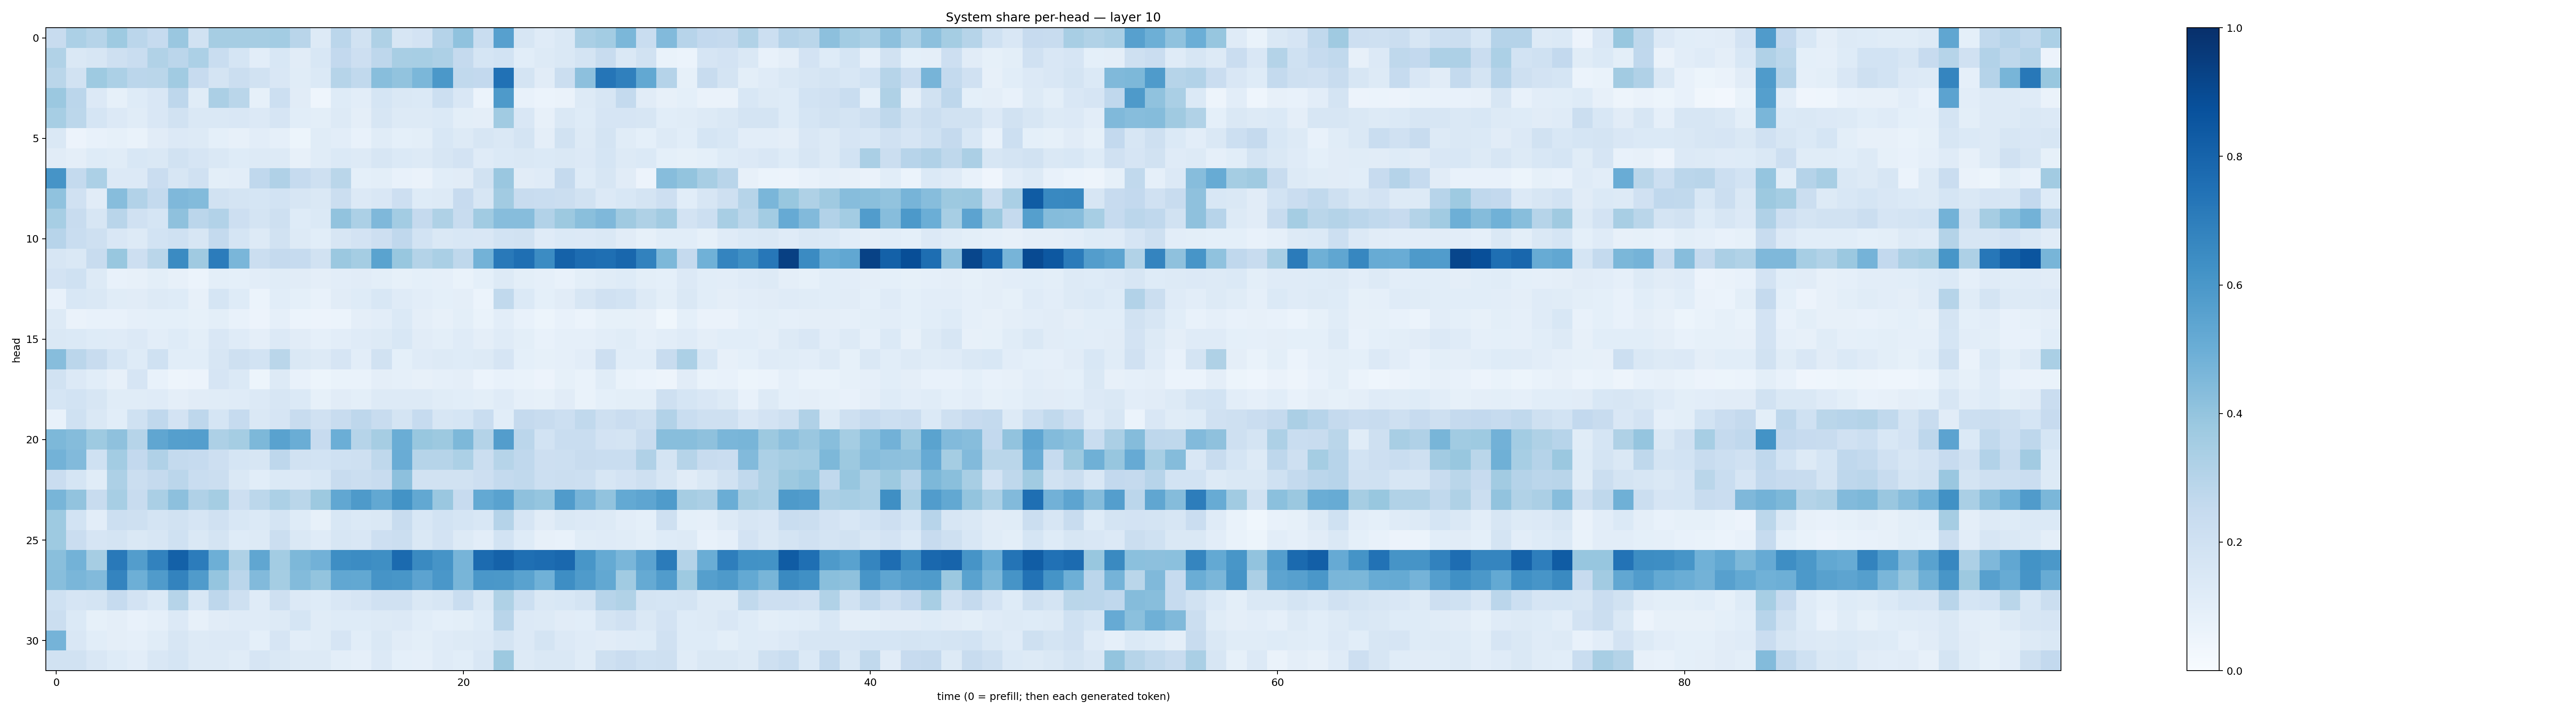

The table this chart was drawn from, first rows:
0.23914473, 0.33126837, 0.30002928, 0.374136, 0.28171027, 0.24849498, 0.3860882, 0.18980736, 0.3480413, 0.35053125, 0.34840563, 0.35728115, 0.2928586, 0.12663922, 0.28196967, 0.1880069, 0.32047552, 0.15631095, 0.18193546, 0.30248913, 0.40662268, 0.23395847, 0.5591808, 0.15989043
0.3156, 0.1456, 0.1574, 0.2055, 0.2339, 0.3155, 0.2815, 0.3291, 0.2343, 0.1692, 0.102, 0.1529, 0.1117, 0.1557, 0.258, 0.2125, 0.2735, 0.3399, 0.3445, 0.3251, 0.2518, 0.1682, 0.1867, 0.1075
0.2866, 0.1884, 0.3741, 0.3302, 0.2844, 0.2888, 0.366, 0.2441, 0.1735, 0.2227, 0.1895, 0.1519, 0.1154, 0.1375, 0.2989, 0.2633, 0.4296, 0.4056, 0.4608, 0.5948, 0.2632, 0.2585, 0.749, 0.1794
0.3796, 0.2835, 0.1361, 0.08455, 0.125, 0.1515, 0.2761, 0.1159, 0.3357, 0.2875, 0.08388, 0.2162, 0.1101, 0.04557, 0.1238, 0.1023, 0.1703, 0.1473, 0.1373, 0.2182, 0.1506, 0.06114, 0.5882, 0.07675
0.3458, 0.2781, 0.1687, 0.1356, 0.1157, 0.1504, 0.1883, 0.1457, 0.1467, 0.1516, 0.1334, 0.1669, 0.1076, 0.09978, 0.1277, 0.09751, 0.157, 0.1292, 0.1277, 0.1386, 0.09778, 0.09524, 0.3644, 0.1489
0.1433, 0.05549, 0.07761, 0.08558, 0.06813, 0.1097, 0.1345, 0.1254, 0.09211, 0.08066, 0.1016, 0.08968, 0.05437, 0.1139, 0.1041, 0.07402, 0.1156, 0.09127, 0.09977, 0.1538, 0.1258, 0.1576, 0.1462, 0.1778
0.1117, 0.09443, 0.1226, 0.1134, 0.1537, 0.1455, 0.1931, 0.1656, 0.1408, 0.1228, 0.1262, 0.1279, 0.08096, 0.1159, 0.1397, 0.127, 0.164, 0.1394, 0.1305, 0.1572, 0.18, 0.1205, 0.1377, 0.1421
0.6129, 0.2575, 0.3302, 0.1343, 0.133, 0.2281, 0.1615, 0.1967, 0.09888, 0.1037, 0.2666, 0.3179, 0.2483, 0.2081, 0.2876, 0.08994, 0.09881, 0.07274, 0.06463, 0.1062, 0.1106, 0.1936, 0.3864, 0.1127
0.4095, 0.1974, 0.1101, 0.4302, 0.312, 0.2556, 0.4499, 0.4376, 0.1884, 0.1782, 0.1698, 0.1875, 0.1563, 0.1447, 0.2191, 0.1333, 0.1509, 0.2135, 0.124, 0.1319, 0.2439, 0.1592, 0.3605, 0.236
0.3451, 0.2392, 0.16, 0.2893, 0.1962, 0.1704, 0.4135, 0.2822, 0.3093, 0.2129, 0.1793, 0.2041, 0.1244, 0.1395, 0.4048, 0.3306, 0.4522, 0.3565, 0.2519, 0.3219, 0.2401, 0.3634, 0.4307, 0.4335
0.2954, 0.2342, 0.2101, 0.1499, 0.1328, 0.1868, 0.2012, 0.1594, 0.2566, 0.1701, 0.1259, 0.1903, 0.128, 0.1079, 0.1582, 0.1799, 0.2116, 0.2678, 0.1854, 0.1474, 0.1549, 0.1505, 0.1859, 0.1883
0.157, 0.1476, 0.2419, 0.3899, 0.2134, 0.287, 0.6513, 0.3703, 0.7042, 0.4638, 0.2262, 0.2537, 0.2493, 0.1945, 0.3808, 0.3525, 0.5497, 0.3873, 0.3078, 0.3368, 0.2729, 0.478, 0.7186, 0.7552
0.1799, 0.2007, 0.1322, 0.07451, 0.08132, 0.1013, 0.08161, 0.06243, 0.09968, 0.09061, 0.1018, 0.1139, 0.112, 0.09425, 0.1043, 0.1103, 0.1014, 0.08219, 0.09177, 0.08684, 0.06766, 0.09343, 0.1253, 0.09847
0.07558, 0.1529, 0.1424, 0.1136, 0.1122, 0.1324, 0.1229, 0.08135, 0.1711, 0.1239, 0.06156, 0.108, 0.09242, 0.07547, 0.1124, 0.1238, 0.154, 0.1208, 0.1043, 0.09216, 0.09544, 0.06078, 0.2628, 0.1372
0.1322, 0.06597, 0.07345, 0.07453, 0.08845, 0.093, 0.0919, 0.08513, 0.09779, 0.07743, 0.05609, 0.08783, 0.06052, 0.0569, 0.06163, 0.09496, 0.1031, 0.1382, 0.09403, 0.07985, 0.09938, 0.0692, 0.1053, 0.07069
0.146, 0.1373, 0.1238, 0.1173, 0.1342, 0.1049, 0.1244, 0.09805, 0.1518, 0.1192, 0.09393, 0.1363, 0.1122, 0.08943, 0.102, 0.1182, 0.1305, 0.1527, 0.1118, 0.1005, 0.1194, 0.09603, 0.1198, 0.09971
0.4317, 0.2838, 0.2369, 0.17, 0.1222, 0.2022, 0.1093, 0.1071, 0.1563, 0.2052, 0.1857, 0.2856, 0.1453, 0.1302, 0.1653, 0.1039, 0.1893, 0.09078, 0.1186, 0.1324, 0.1214, 0.1286, 0.1676, 0.09022
0.1922, 0.1341, 0.1056, 0.08104, 0.1652, 0.07703, 0.04995, 0.05501, 0.1662, 0.138, 0.05467, 0.1294, 0.07277, 0.05269, 0.06988, 0.06914, 0.0941, 0.08686, 0.08137, 0.08975, 0.09687, 0.05986, 0.07615, 0.06785
0.1717, 0.1846, 0.1622, 0.117, 0.114, 0.1175, 0.09596, 0.1104, 0.1151, 0.1207, 0.1336, 0.1626, 0.1368, 0.08388, 0.113, 0.09914, 0.1261, 0.1276, 0.1287, 0.1147, 0.1071, 0.1008, 0.1198, 0.08636
0.0778, 0.1995, 0.1416, 0.1092, 0.2006, 0.2674, 0.1812, 0.2752, 0.1685, 0.2499, 0.1451, 0.1666, 0.2387, 0.1958, 0.2415, 0.277, 0.2371, 0.1793, 0.2475, 0.1594, 0.1713, 0.2332, 0.1079, 0.2531
0.4539, 0.4372, 0.372, 0.4137, 0.2984, 0.5329, 0.566, 0.5687, 0.3264, 0.3529, 0.4561, 0.5534, 0.5004, 0.2433, 0.4967, 0.2972, 0.3498, 0.5031, 0.3902, 0.375, 0.4549, 0.3047, 0.5728, 0.2844
0.4767, 0.4428, 0.2013, 0.3566, 0.2601, 0.3188, 0.2561, 0.2491, 0.2133, 0.168, 0.16, 0.275, 0.1935, 0.1856, 0.2029, 0.2047, 0.2704, 0.5057, 0.3004, 0.2984, 0.3311, 0.2226, 0.3005, 0.2685
0.2277, 0.1686, 0.1145, 0.3251, 0.2189, 0.2538, 0.2819, 0.2327, 0.226, 0.1424, 0.1079, 0.1394, 0.1346, 0.1558, 0.2391, 0.2237, 0.2361, 0.4173, 0.1901, 0.1932, 0.1882, 0.2116, 0.2552, 0.2627
0.4686, 0.4024, 0.2357, 0.3476, 0.2358, 0.3366, 0.4165, 0.3201, 0.3538, 0.2123, 0.2785, 0.3301, 0.2855, 0.3758, 0.5288, 0.5896, 0.5249, 0.6172, 0.5265, 0.3846, 0.2452, 0.5221, 0.552, 0.4134
0.3734, 0.187, 0.104, 0.2186, 0.2101, 0.1725, 0.1951, 0.1672, 0.1971, 0.1547, 0.138, 0.1779, 0.122, 0.07893, 0.1534, 0.1392, 0.1444, 0.2362, 0.1541, 0.1862, 0.1692, 0.1555, 0.3019, 0.1648
0.3722, 0.2281, 0.1648, 0.1788, 0.1477, 0.1619, 0.201, 0.1441, 0.1754, 0.1217, 0.1304, 0.2198, 0.1409, 0.1179, 0.1611, 0.1488, 0.2129, 0.2255, 0.1447, 0.1817, 0.1315, 0.1037, 0.1872, 0.1238
0.4219, 0.4772, 0.3488, 0.7184, 0.5705, 0.6817, 0.8125, 0.7035, 0.4954, 0.3241, 0.5334, 0.3575, 0.4569, 0.4835, 0.6378, 0.6454, 0.6335, 0.7753, 0.6558, 0.6114, 0.4702, 0.7717, 0.8072, 0.7576
0.4276, 0.4613, 0.4432, 0.6723, 0.496, 0.5784, 0.6772, 0.58, 0.3983, 0.2828, 0.4418, 0.3539, 0.4406, 0.4023, 0.5294, 0.5266, 0.6124, 0.6041, 0.5456, 0.5984, 0.4678, 0.6001, 0.5962, 0.5532
0.2017, 0.1658, 0.1787, 0.2477, 0.181, 0.137, 0.2988, 0.1555, 0.2757, 0.2083, 0.1195, 0.2045, 0.1336, 0.1217, 0.1515, 0.1657, 0.1961, 0.1964, 0.1413, 0.1578, 0.2314, 0.1463, 0.3215, 0.2156
0.2203, 0.1394, 0.08237, 0.09581, 0.07482, 0.08639, 0.1357, 0.07825, 0.1105, 0.1203, 0.1173, 0.1318, 0.1682, 0.1164, 0.1215, 0.1225, 0.1256, 0.1349, 0.1092, 0.09069, 0.09783, 0.1232, 0.2924, 0.1363
0.4731, 0.1486, 0.1056, 0.09662, 0.0883, 0.116, 0.1615, 0.1264, 0.135, 0.1346, 0.09152, 0.1646, 0.1018, 0.1148, 0.1668, 0.1072, 0.141, 0.1094, 0.09906, 0.1203, 0.1303, 0.1341, 0.1725, 0.1357
0.1922, 0.1904, 0.1488, 0.1236, 0.1029, 0.1489, 0.1704, 0.127, 0.1314, 0.1152, 0.1674, 0.1437, 0.1326, 0.1255, 0.09805, 0.08747, 0.136, 0.0899, 0.0891, 0.1176, 0.1064, 0.1522, 0.3786, 0.13
